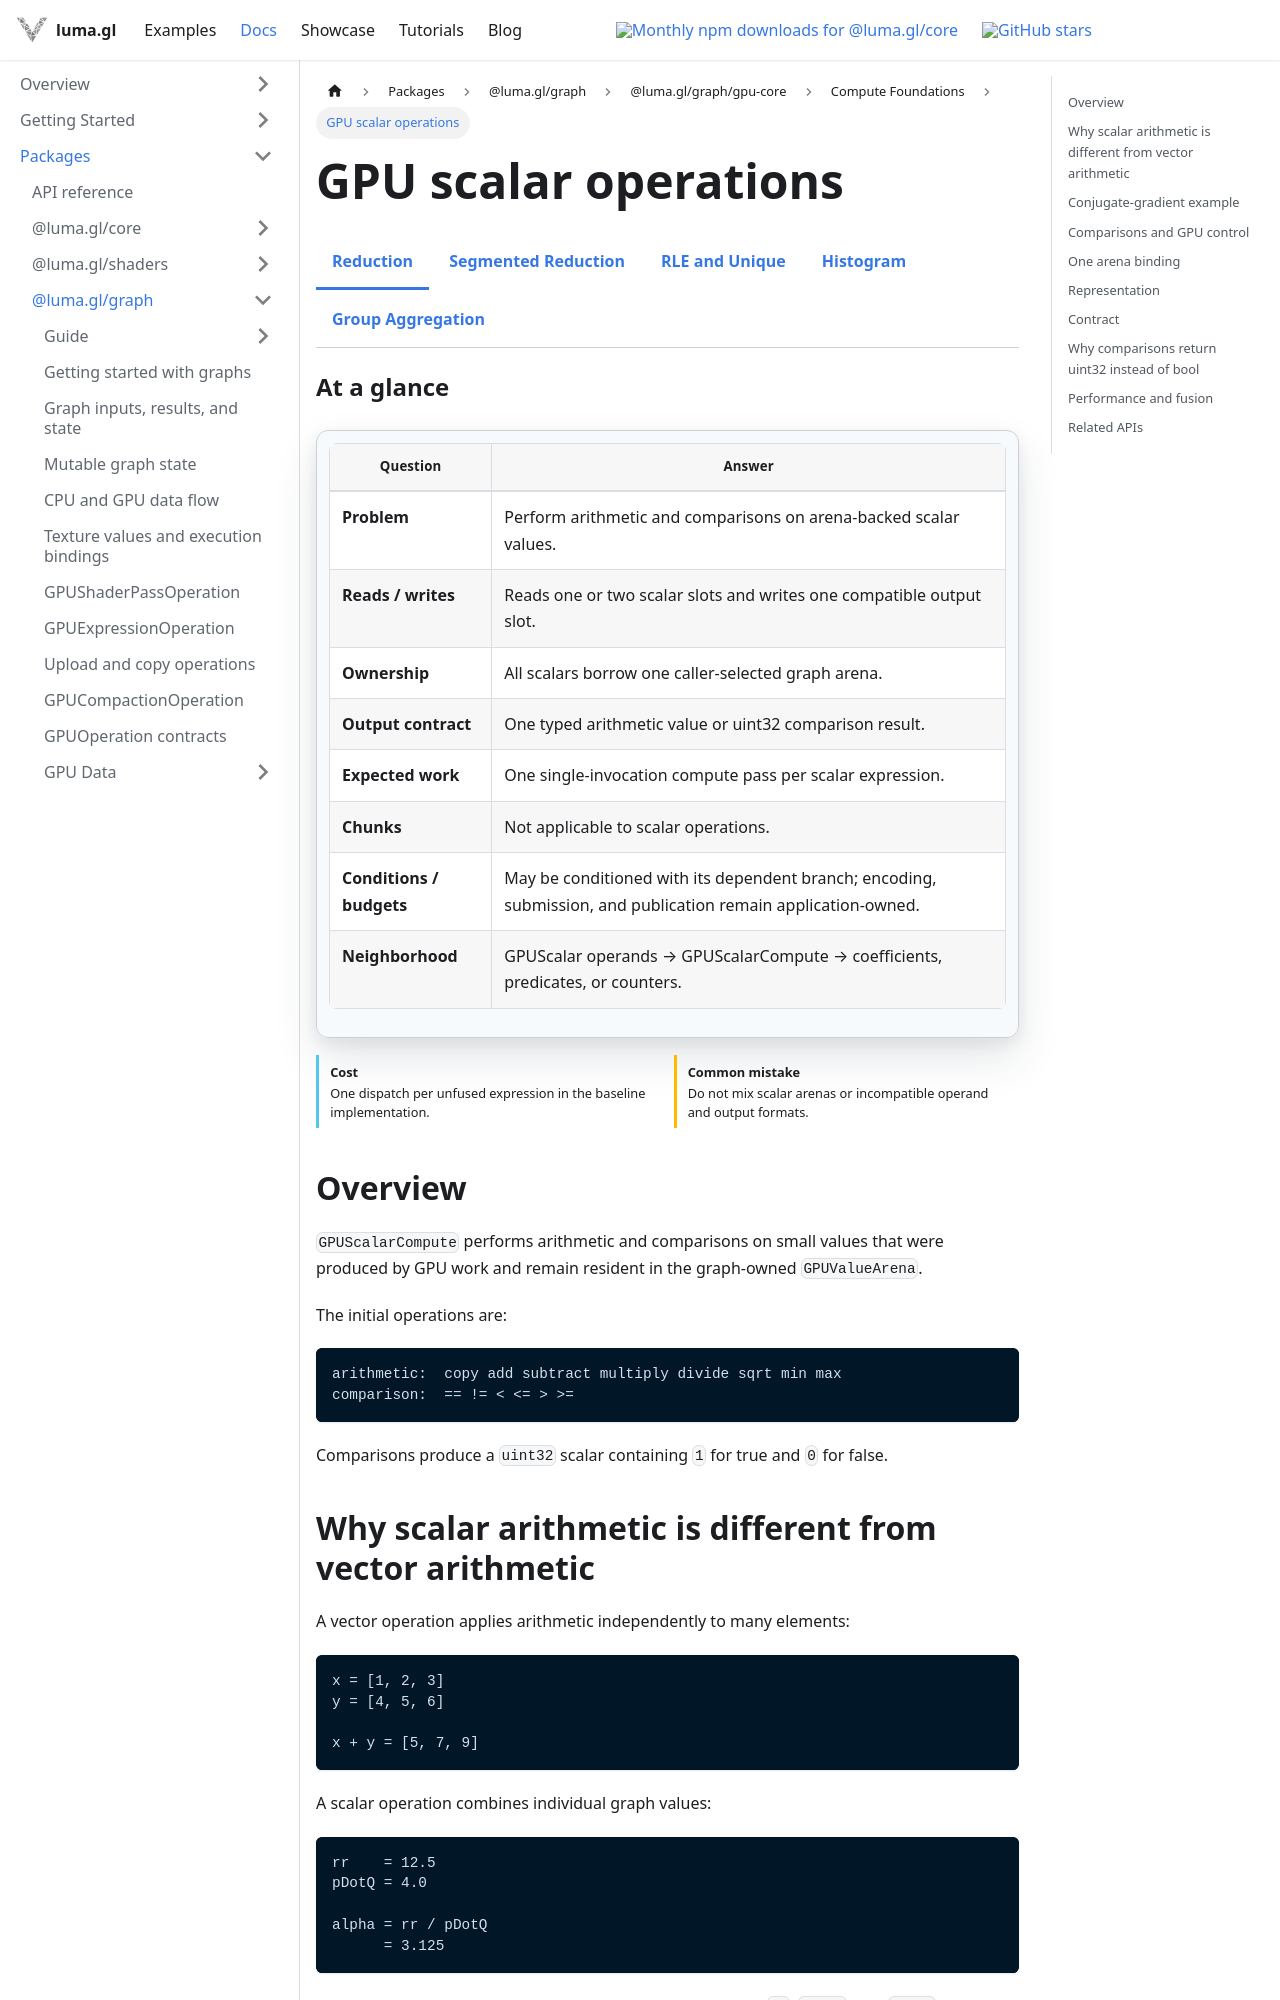

repository: visgl/luma.gl · page: next/docs/api-reference/experimental/gpu-core/gpu-scalar-operation.html · generator: docusaurus

import {GPUCoreDocsTabs} from '@site/src/components/docs/gpu-core-docs-tabs';
import {GPUOperationContract} from '@site/src/components/docs/gpu-operation-contract';

# GPU scalar operations

<GPUCoreDocsTabs active="reduction" />

<GPUOperationContract operation="gpu-scalar-operation" />

## Overview

`GPUScalarCompute` performs arithmetic and comparisons on small values that were produced by GPU work and remain resident in the graph-owned `GPUValueArena`.

The initial operations are:

```text
arithmetic:  copy add subtract multiply divide sqrt min max
comparison:  == != < <= > >=
```

Comparisons produce a `uint32` scalar containing `1` for true and `0` for false.

## Why scalar arithmetic is different from vector arithmetic

A vector operation applies arithmetic independently to many elements:

```text
x = [1, 2, 3]
y = [4, 5, 6]

x + y = [5, 7, 9]
```

A scalar operation combines individual graph values:

```text
rr    = 12.5
pDotQ = 4.0

alpha = rr / pDotQ
      = 3.125
```

The arithmetic itself is trivial. The important property is that `rr`, `pDotQ`, and `alpha` can all have been produced by earlier GPU commands and never need to cross back into JavaScript.

## Conjugate-gradient example

CG provides the motivating dependency chain:

```text
r ──┐
    ├── dot ──▶ rr ─────┐
r ──┘                   │
                        ├── divide ──▶ alpha
p ──┐                   │
    ├── dot ──▶ pDotQ ──┘
Ap ─┘
```

Mathematically:

```text
alpha = (r · r) / (p · Ap)
```

`GPUScalarCompute` supplies the division without requiring a CPU readback between the dot products and the following vector update.
